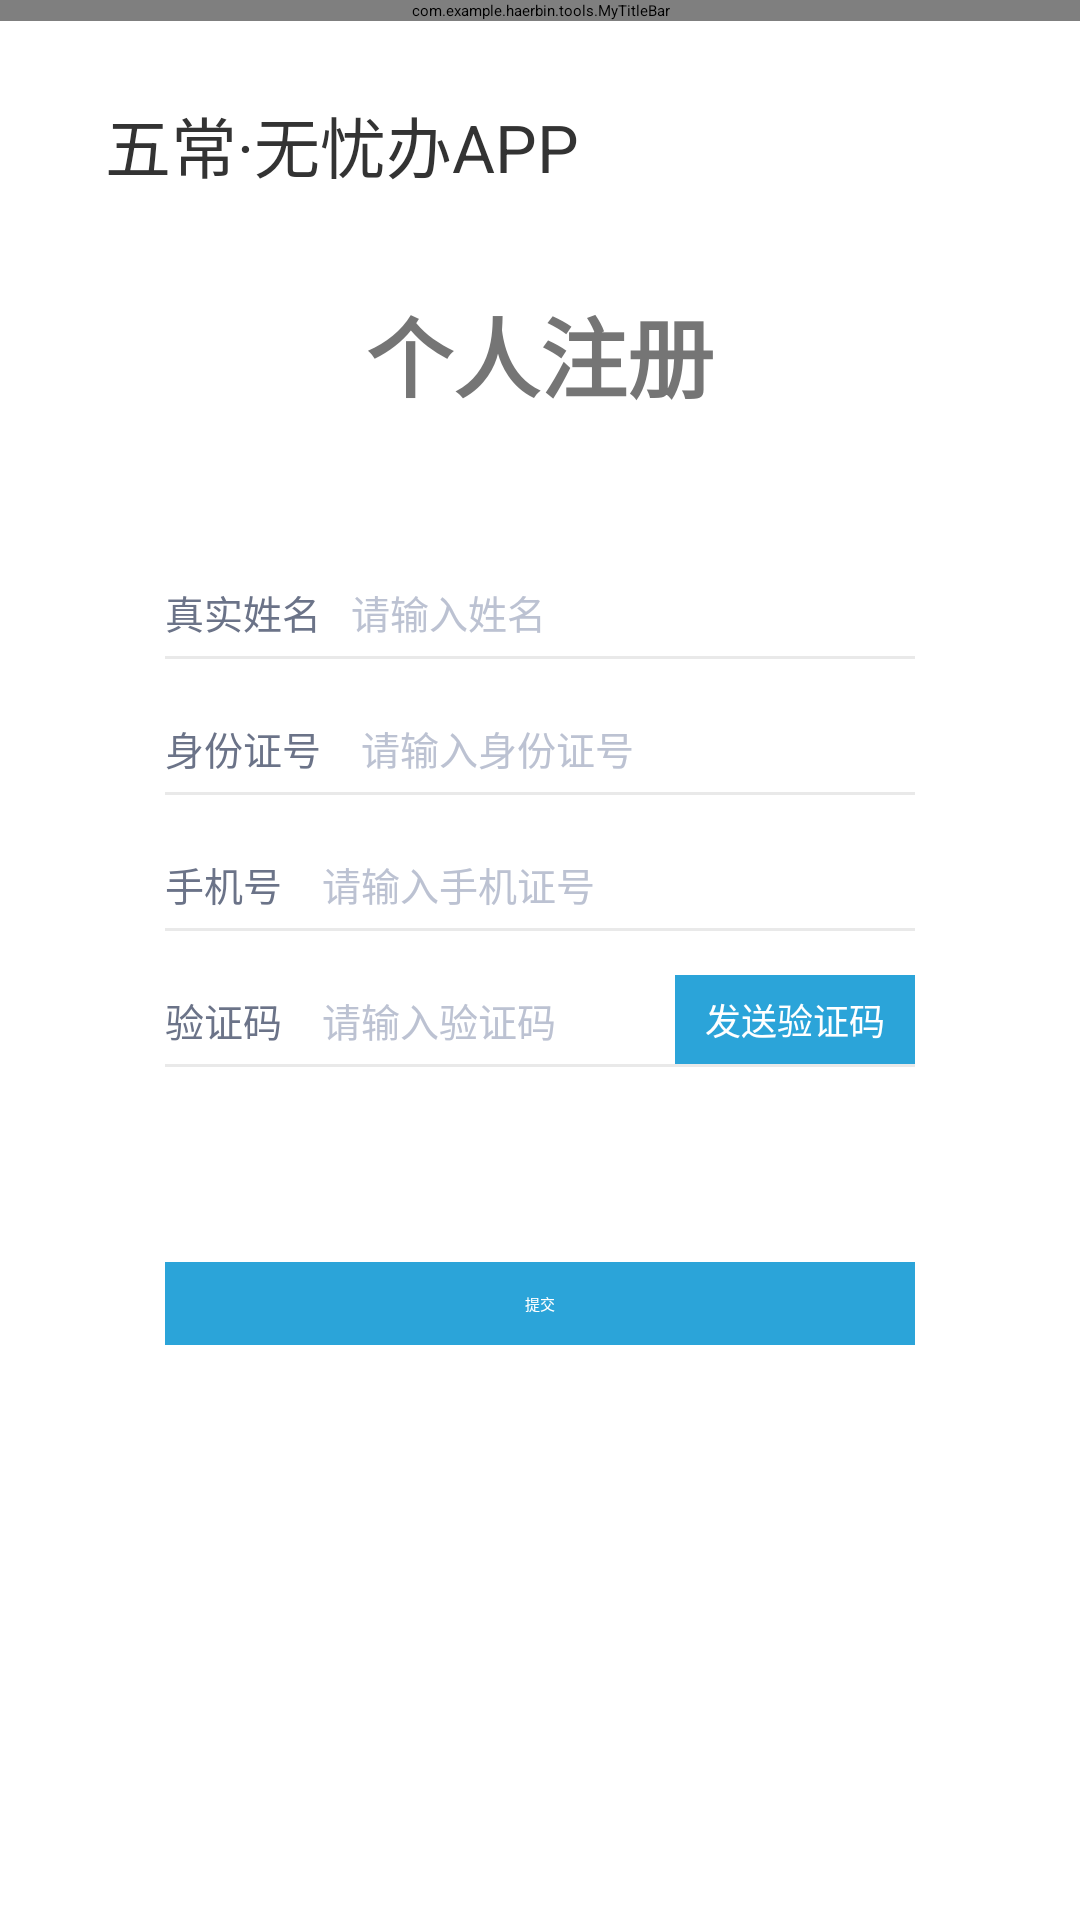

Android layout source for this screen:
<!-- AndroidManifest.xml: application theme QMUI.NoActionBar -->
<!-- res/layout/activity_register_person.xml -->
<?xml version="1.0" encoding="utf-8"?>
<androidx.constraintlayout.widget.ConstraintLayout xmlns:android="http://schemas.android.com/apk/res/android"
    xmlns:app="http://schemas.android.com/apk/res-auto"
    xmlns:tools="http://schemas.android.com/tools"
    android:layout_width="match_parent"
    android:layout_height="match_parent"
    android:background="@color/white"
    tools:context=".activity.RegisterEndActivity">

    <com.example.haerbin.tools.MyTitleBar
        android:id="@+id/titleBar"
        android:layout_width="match_parent"
        android:layout_height="wrap_content"
        app:layout_constraintTop_toTopOf="parent" />

    <TextView
        android:layout_width="wrap_content"
        android:layout_height="wrap_content"
        android:layout_marginStart="35dp"
        android:layout_marginTop="25dp"
        android:text="五常·无忧办APP"
        android:textColor="#ff333333"
        android:textSize="22sp"
        app:layout_constraintStart_toStartOf="parent"
        app:layout_constraintTop_toBottomOf="@id/titleBar" />

    <TextView
        android:id="@+id/tv_title"
        android:layout_width="wrap_content"
        android:layout_height="wrap_content"
        android:layout_marginTop="90dp"
        android:text="个人注册"
        android:textColor="#ff757575"
        android:textSize="29sp"
        android:textStyle="bold"
        app:layout_constraintEnd_toEndOf="parent"
        app:layout_constraintStart_toStartOf="parent"
        app:layout_constraintTop_toBottomOf="@id/titleBar" />

    <TextView

        android:id="@+id/tv_name"
        android:layout_width="wrap_content"
        android:layout_height="wrap_content"
        android:layout_marginStart="55dp"
        android:layout_marginTop="55dp"
        android:text="真实姓名"
        android:textColor="#ff6b7388"
        android:textSize="13sp"
        app:layout_constraintStart_toStartOf="parent"
        app:layout_constraintTop_toBottomOf="@id/tv_title" />

    <EditText
        android:id="@+id/et_name"
        android:layout_width="0dp"
        android:layout_height="wrap_content"
        android:layout_marginEnd="55dp"
        android:background="@color/white"
        android:hint="请输入姓名"
        android:paddingStart="10dp"
        android:textColorHint="#BCC2D2"
        android:textSize="13sp"
        app:layout_constraintBottom_toBottomOf="@id/tv_name"
        app:layout_constraintEnd_toEndOf="parent"
        app:layout_constraintStart_toEndOf="@id/tv_name"
        app:layout_constraintTop_toTopOf="@id/tv_name" />

    <View
        android:id="@+id/v_name"
        android:layout_width="match_parent"
        android:layout_height="1dp"
        android:layout_marginStart="55dp"
        android:layout_marginTop="5dp"
        android:layout_marginEnd="55dp"
        android:background="@color/color_e9e9e9"
        app:layout_constraintTop_toBottomOf="@id/et_name" />

    <TextView
        android:id="@+id/tv_id"
        android:layout_width="wrap_content"
        android:layout_height="wrap_content"
        android:layout_marginStart="55dp"
        android:layout_marginTop="20dp"
        android:text="身份证号 "
        android:textColor="#ff6b7388"
        android:textSize="13sp"
        app:layout_constraintStart_toStartOf="parent"
        app:layout_constraintTop_toBottomOf="@id/v_name" />

    <EditText
        android:id="@+id/et_id"
        android:layout_width="0dp"
        android:layout_height="wrap_content"
        android:layout_marginEnd="55dp"
        android:background="@color/white"
        android:hint="请输入身份证号"
        android:paddingStart="10dp"
        android:textColorHint="#BCC2D2"
        android:textSize="13sp"
        app:layout_constraintBottom_toBottomOf="@id/tv_id"
        app:layout_constraintEnd_toEndOf="parent"
        app:layout_constraintStart_toEndOf="@id/tv_id"
        app:layout_constraintTop_toTopOf="@id/tv_id" />

    <View
        android:id="@+id/v_id"
        android:layout_width="match_parent"
        android:layout_height="1dp"
        android:layout_marginStart="55dp"
        android:layout_marginTop="5dp"
        android:layout_marginEnd="55dp"
        android:background="@color/color_e9e9e9"
        app:layout_constraintTop_toBottomOf="@id/et_id" />


    <TextView
        android:id="@+id/tv_phone"
        android:layout_width="wrap_content"
        android:layout_height="wrap_content"
        android:layout_marginStart="55dp"
        android:layout_marginTop="20dp"
        android:text="手机号 "
        android:textColor="#ff6b7388"
        android:textSize="13sp"
        app:layout_constraintStart_toStartOf="parent"
        app:layout_constraintTop_toBottomOf="@id/v_id" />

    <EditText
        android:id="@+id/et_phone"
        android:layout_width="0dp"
        android:layout_height="wrap_content"
        android:layout_marginEnd="55dp"
        android:background="@color/white"
        android:hint="请输入手机证号"
        android:inputType="number"
        android:paddingStart="10dp"

        android:textColorHint="#BCC2D2"
        android:textSize="13sp"
        app:layout_constraintBottom_toBottomOf="@id/tv_phone"
        app:layout_constraintEnd_toEndOf="parent"
        app:layout_constraintStart_toEndOf="@id/tv_phone"
        app:layout_constraintTop_toTopOf="@id/tv_phone" />

    <View
        android:id="@+id/v_phone"
        android:layout_width="match_parent"
        android:layout_height="1dp"
        android:layout_marginStart="55dp"
        android:layout_marginTop="5dp"
        android:layout_marginEnd="55dp"
        android:background="@color/color_e9e9e9"
        app:layout_constraintTop_toBottomOf="@id/et_phone" />

    <TextView
        android:id="@+id/tv_code"
        android:layout_width="wrap_content"
        android:layout_height="wrap_content"
        android:layout_marginStart="55dp"
        android:layout_marginTop="20dp"
        android:text="验证码 "
        android:textColor="#ff6b7388"
        android:textSize="13sp"
        app:layout_constraintStart_toStartOf="parent"
        app:layout_constraintTop_toBottomOf="@id/v_phone" />

    <EditText
        android:id="@+id/et_code"
        android:layout_width="0dp"
        android:layout_height="wrap_content"
        android:background="@color/white"
        android:hint="请输入验证码"
        android:inputType="number"
        android:paddingStart="10dp"
        android:textColorHint="#BCC2D2"
        android:textSize="13sp"
        app:layout_constraintBottom_toBottomOf="@id/tv_code"
        app:layout_constraintEnd_toStartOf="@id/tv_send_code"
        app:layout_constraintStart_toEndOf="@id/tv_code"
        app:layout_constraintTop_toTopOf="@id/tv_code" />

    <TextView
        android:id="@+id/tv_send_code"
        android:layout_width="wrap_content"
        android:layout_height="wrap_content"
        android:layout_marginEnd="55dp"
        android:background="@color/color_2BA4D9"
        android:gravity="center"
        android:paddingStart="10dp"
        android:paddingTop="6dp"
        android:paddingEnd="10dp"
        android:paddingBottom="6dp"
        android:text="发送验证码"
        android:textColor="@color/white"
        android:textSize="12sp"
        app:layout_constraintBottom_toTopOf="@id/v_code"
        app:layout_constraintEnd_toEndOf="parent" />

    <View
        android:id="@+id/v_code"
        android:layout_width="match_parent"
        android:layout_height="1dp"
        android:layout_marginStart="55dp"
        android:layout_marginTop="5dp"
        android:layout_marginEnd="55dp"
        android:background="@color/color_e9e9e9"
        app:layout_constraintTop_toBottomOf="@id/et_code" />

    <TextView
        android:id="@+id/tv_ok"
        android:layout_width="match_parent"
        android:layout_height="wrap_content"
        android:layout_marginStart="55dp"
        android:layout_marginTop="65dp"
        android:layout_marginEnd="55dp"
        android:background="@color/color_2BA4D9"
        android:gravity="center"
        android:paddingTop="10dp"
        android:paddingBottom="10dp"
        android:text="提交"
        android:textColor="@color/white"
        app:layout_constraintTop_toBottomOf="@id/v_code" />
</androidx.constraintlayout.widget.ConstraintLayout>
<!-- resources referenced by this layout -->
<resources>
  <color name="color_2BA4D9">#2BA4D9</color>
  <color name="color_e9e9e9">#ffe9e9e9</color>
  <color name="white">#FFFFFFFF</color>
</resources>
